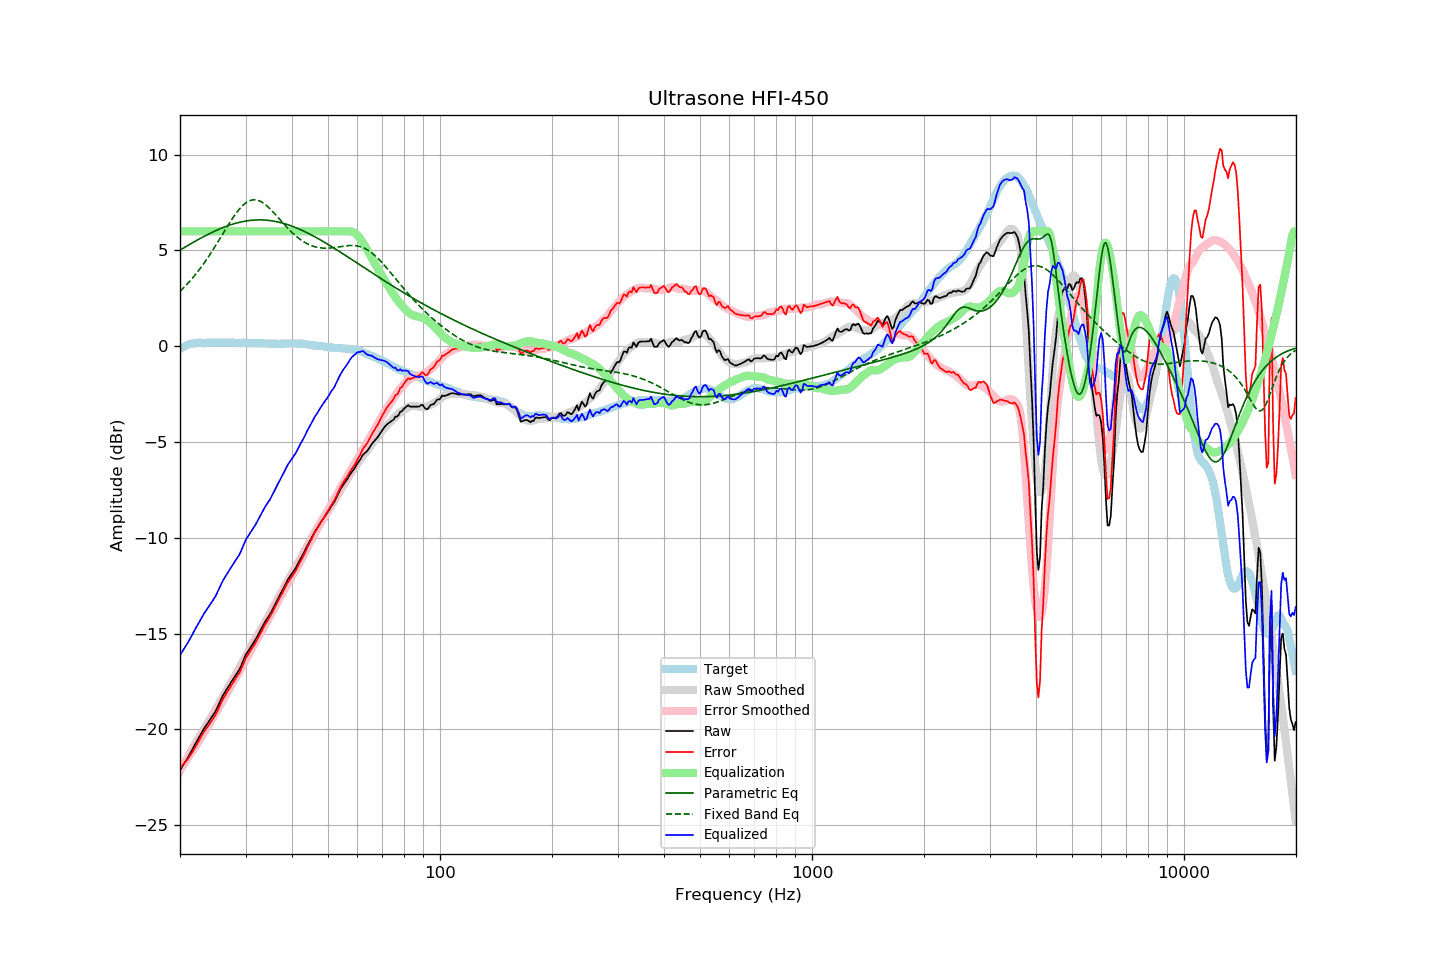

Data behind this chart, as committed beside it:
frequency, raw, error, smoothed, error_smoothed, equalization, parametric_eq, fixed_band_eq, equalized_raw, equalized_smoothed, target
20.00, -22.13, -22.00, -22.18, -22.08, 6.00, 5.02, 2.87, -16.13, -16.18, -0.13
20.20, -22.00, -21.92, -22.03, -21.96, 6.00, 5.07, 2.95, -16.00, -16.03, -0.08
20.40, -21.86, -21.83, -21.87, -21.84, 6.00, 5.12, 3.03, -15.86, -15.87, -0.03
20.61, -21.73, -21.73, -21.72, -21.72, 6.00, 5.17, 3.11, -15.73, -15.72, -0.00
20.81, -21.60, -21.65, -21.57, -21.60, 6.00, 5.22, 3.20, -15.60, -15.57, 0.05
21.02, -21.46, -21.55, -21.42, -21.48, 6.00, 5.27, 3.29, -15.46, -15.42, 0.09
21.23, -21.31, -21.42, -21.27, -21.35, 6.00, 5.32, 3.38, -15.31, -15.27, 0.11
21.44, -21.15, -21.28, -21.12, -21.23, 6.00, 5.37, 3.48, -15.15, -15.12, 0.13
21.66, -21.00, -21.15, -20.98, -21.10, 6.00, 5.41, 3.58, -15.00, -14.98, 0.14
21.87, -20.84, -20.99, -20.83, -20.98, 6.00, 5.46, 3.68, -14.84, -14.83, 0.15
22.09, -20.69, -20.86, -20.69, -20.85, 6.00, 5.51, 3.78, -14.69, -14.69, 0.17
22.31, -20.53, -20.71, -20.54, -20.72, 6.00, 5.56, 3.89, -14.53, -14.54, 0.18
22.54, -20.38, -20.57, -20.40, -20.58, 6.00, 5.60, 4.00, -14.38, -14.40, 0.18
22.76, -20.23, -20.41, -20.26, -20.44, 6.00, 5.65, 4.11, -14.23, -14.26, 0.18
22.99, -20.08, -20.25, -20.12, -20.31, 6.00, 5.69, 4.22, -14.08, -14.12, 0.17
23.22, -19.95, -20.12, -19.98, -20.17, 6.00, 5.74, 4.34, -13.95, -13.98, 0.17
23.45, -19.83, -20.00, -19.85, -20.04, 6.00, 5.78, 4.46, -13.83, -13.85, 0.17
23.69, -19.70, -19.89, -19.71, -19.90, 6.00, 5.82, 4.58, -13.70, -13.71, 0.18
23.92, -19.58, -19.76, -19.57, -19.76, 6.00, 5.87, 4.71, -13.58, -13.57, 0.18
24.16, -19.45, -19.64, -19.43, -19.62, 6.00, 5.91, 4.84, -13.45, -13.43, 0.19
24.40, -19.32, -19.52, -19.29, -19.48, 6.00, 5.95, 4.97, -13.32, -13.29, 0.20
24.65, -19.19, -19.38, -19.15, -19.33, 6.00, 5.99, 5.10, -13.19, -13.15, 0.19
24.89, -19.07, -19.26, -19.00, -19.19, 6.00, 6.03, 5.23, -13.07, -13.00, 0.19
25.14, -18.90, -19.09, -18.85, -19.04, 6.00, 6.06, 5.37, -12.90, -12.85, 0.19
25.39, -18.72, -18.92, -18.70, -18.89, 6.00, 6.10, 5.51, -12.72, -12.70, 0.20
25.65, -18.53, -18.73, -18.55, -18.74, 6.00, 6.14, 5.64, -12.53, -12.55, 0.20
25.91, -18.35, -18.54, -18.39, -18.59, 6.00, 6.17, 5.78, -12.35, -12.39, 0.19
26.16, -18.19, -18.38, -18.24, -18.44, 6.00, 6.20, 5.92, -12.19, -12.24, 0.19
26.43, -18.05, -18.24, -18.10, -18.29, 6.00, 6.24, 6.06, -12.05, -12.10, 0.19
26.69, -17.91, -18.10, -17.95, -18.14, 6.00, 6.27, 6.19, -11.91, -11.95, 0.19
26.96, -17.77, -17.97, -17.81, -18.00, 6.00, 6.30, 6.33, -11.77, -11.81, 0.20
27.23, -17.64, -17.84, -17.66, -17.85, 6.00, 6.33, 6.46, -11.64, -11.66, 0.19
27.50, -17.51, -17.71, -17.52, -17.70, 6.00, 6.35, 6.59, -11.51, -11.52, 0.19
27.77, -17.38, -17.56, -17.37, -17.56, 6.00, 6.38, 6.72, -11.38, -11.37, 0.18
28.05, -17.25, -17.43, -17.23, -17.41, 6.00, 6.40, 6.84, -11.25, -11.23, 0.18
28.33, -17.12, -17.29, -17.08, -17.26, 6.00, 6.43, 6.95, -11.12, -11.08, 0.17
28.62, -17.00, -17.17, -16.93, -17.11, 6.00, 6.45, 7.06, -11.00, -10.93, 0.17
28.90, -16.87, -17.05, -16.79, -16.97, 6.00, 6.47, 7.17, -10.87, -10.79, 0.18
29.19, -16.69, -16.86, -16.64, -16.82, 6.00, 6.49, 7.26, -10.69, -10.64, 0.17
29.48, -16.48, -16.67, -16.49, -16.66, 6.00, 6.51, 7.34, -10.48, -10.49, 0.19
29.78, -16.28, -16.46, -16.33, -16.51, 6.00, 6.52, 7.42, -10.28, -10.33, 0.18
30.08, -16.09, -16.28, -16.18, -16.36, 6.00, 6.54, 7.49, -10.09, -10.18, 0.19
30.38, -15.96, -16.14, -16.03, -16.20, 6.00, 6.55, 7.54, -9.96, -10.03, 0.18
30.68, -15.83, -16.01, -15.87, -16.05, 6.00, 6.56, 7.58, -9.83, -9.87, 0.17
30.99, -15.70, -15.88, -15.72, -15.89, 6.00, 6.57, 7.62, -9.70, -9.72, 0.17
31.30, -15.57, -15.74, -15.56, -15.74, 6.00, 6.58, 7.64, -9.57, -9.56, 0.17
31.61, -15.44, -15.61, -15.41, -15.58, 6.00, 6.59, 7.64, -9.44, -9.41, 0.17
31.93, -15.31, -15.48, -15.26, -15.43, 6.00, 6.59, 7.64, -9.31, -9.26, 0.17
32.24, -15.16, -15.32, -15.12, -15.28, 6.00, 6.59, 7.63, -9.16, -9.12, 0.16
32.57, -15.00, -15.17, -14.98, -15.14, 6.00, 6.60, 7.60, -9.00, -8.98, 0.17
32.89, -14.84, -15.00, -14.84, -15.00, 6.00, 6.60, 7.56, -8.84, -8.84, 0.16
33.22, -14.68, -14.83, -14.70, -14.86, 6.00, 6.59, 7.52, -8.68, -8.70, 0.15
33.55, -14.53, -14.68, -14.56, -14.71, 6.00, 6.59, 7.46, -8.53, -8.56, 0.15
33.89, -14.37, -14.51, -14.41, -14.56, 6.00, 6.59, 7.40, -8.37, -8.41, 0.14
34.23, -14.24, -14.39, -14.26, -14.40, 6.00, 6.58, 7.33, -8.24, -8.26, 0.15
34.57, -14.11, -14.25, -14.11, -14.25, 6.00, 6.57, 7.26, -8.11, -8.11, 0.14
34.92, -13.99, -14.13, -13.96, -14.09, 6.00, 6.56, 7.18, -7.99, -7.96, 0.13
35.27, -13.83, -13.97, -13.80, -13.93, 6.00, 6.55, 7.09, -7.83, -7.80, 0.13
35.62, -13.67, -13.80, -13.64, -13.78, 6.00, 6.54, 7.00, -7.67, -7.64, 0.13
35.97, -13.50, -13.63, -13.48, -13.62, 6.00, 6.52, 6.91, -7.50, -7.48, 0.13
... 635 more rows
